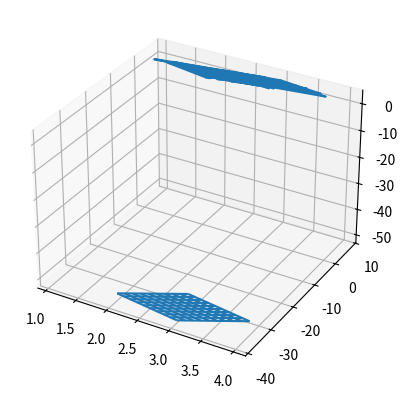

This figure's Python source:
import matplotlib.pyplot as pt
import numpy as np
from mpl_toolkits.mplot3d import Axes3D

fig = pt.figure()
ax = fig.add_subplot(111, projection='3d')
A=np.arange(100,122,.04)
A.resize(10,10,3)
A[:,:,2]=A[:,:,2].T
A[:,:,0]=1

A[:,:,2]*=.1
A[:,:,1]*=.1
vecfora=np.array([[3,-1,1],[7,-4,0],[4,-3,-2]])

afinal=np.einsum("ijk,qk->ijq",A,vecfora)

l=afinal[:,:,0]
m=afinal[:,:,1]
n=afinal[:,:,2]
ax.plot_wireframe(l,m,n)


B=np.random.rand(10,10,3)
sumoffirsttwo=np.sum(B[:,:,:2],axis=2)
B[:,:,2]=1-sumoffirsttwo

vecforb=np.array([[3,2,4],[7,3,7],[4,1,2]])
bfinal=np.einsum("ijk,qk->ijq",B,vecforb)
p=bfinal[:,:,0]
q=bfinal[:,:,1]
r=bfinal[:,:,2]
ax.plot_wireframe(p,q,r)

pt.show()
